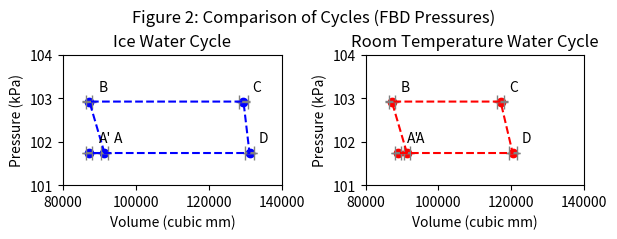

This figure's Python source:
import numpy as np
import matplotlib.pyplot as plt

fig, ax = plt.subplots(1, 2, figsize = (6.5, 2.5))
fig.tight_layout(pad = 3.25)
p_IWC = np.array([101738.89, 102921.42, 102921.42, 101738.89, 101738.89]) / 1000
up_IWC = np.array([7.54, 12.12, 12.12, 7.54, 7.54]) / 1000
v_IWC = np.array([91369.413, 87221.529, 129529.946, 131189.100, 87221.529])
uv_IWC = np.array([859.369, 826.769, 1169.136, 1182.886, 826.769])

p_RTWC = np.array([101738.89, 102921.42, 102921.42, 101738.89, 101738.89]) / 1000
up_RTWC = np.array([7.54, 12.12, 12.12, 7.54, 7.54]) / 1000
v_RTWC = np.array([91369.413, 87221.529, 117086.294, 120404.602, 88880.683])
uv_RTWC = np.array([859.369, 826.769, 1066.614, 1093.842, 839.774])

ax[0].scatter(v_IWC, p_IWC, color = "blue")
ax[0].errorbar(v_IWC, p_IWC, xerr = uv_IWC, yerr = up_IWC, ecolor = "grey", capsize = 5, color = "blue", linestyle = "dashed")

ax[1].scatter(v_RTWC, p_RTWC, color = "red")
ax[1].errorbar(v_RTWC, p_RTWC, xerr = uv_RTWC, yerr = up_RTWC, ecolor = "grey", capsize = 5, color = "red", linestyle = "dashed")

labels = ["A", "B", "C", "D", "A'"]
for i in range(len(labels)):
   ax[0].annotate(labels[i], (v_IWC[i] + 2500, p_IWC[i] + 0.25))
   ax[1].annotate(labels[i], (v_RTWC[i] + 2500, p_RTWC[i] + 0.25))


ax[0].set_ylim(101, 104)
ax[1].set_ylim(101, 104)
ax[0].set_xlim(80000, 140000)
ax[1].set_xlim(80000, 140000)

ax[0].set_ylabel("Pressure (kPa)")
ax[1].set_ylabel("Pressure (kPa)")
ax[0].set_xlabel("Volume (cubic mm)")
ax[1].set_xlabel("Volume (cubic mm)")

ax[0].set_title("Ice Water Cycle")
ax[1].set_title("Room Temperature Water Cycle")

fig.suptitle("Figure 2: Comparison of Cycles (FBD Pressures)")

plt.show()
fig.savefig('Figure 2.png', dpi = 300)